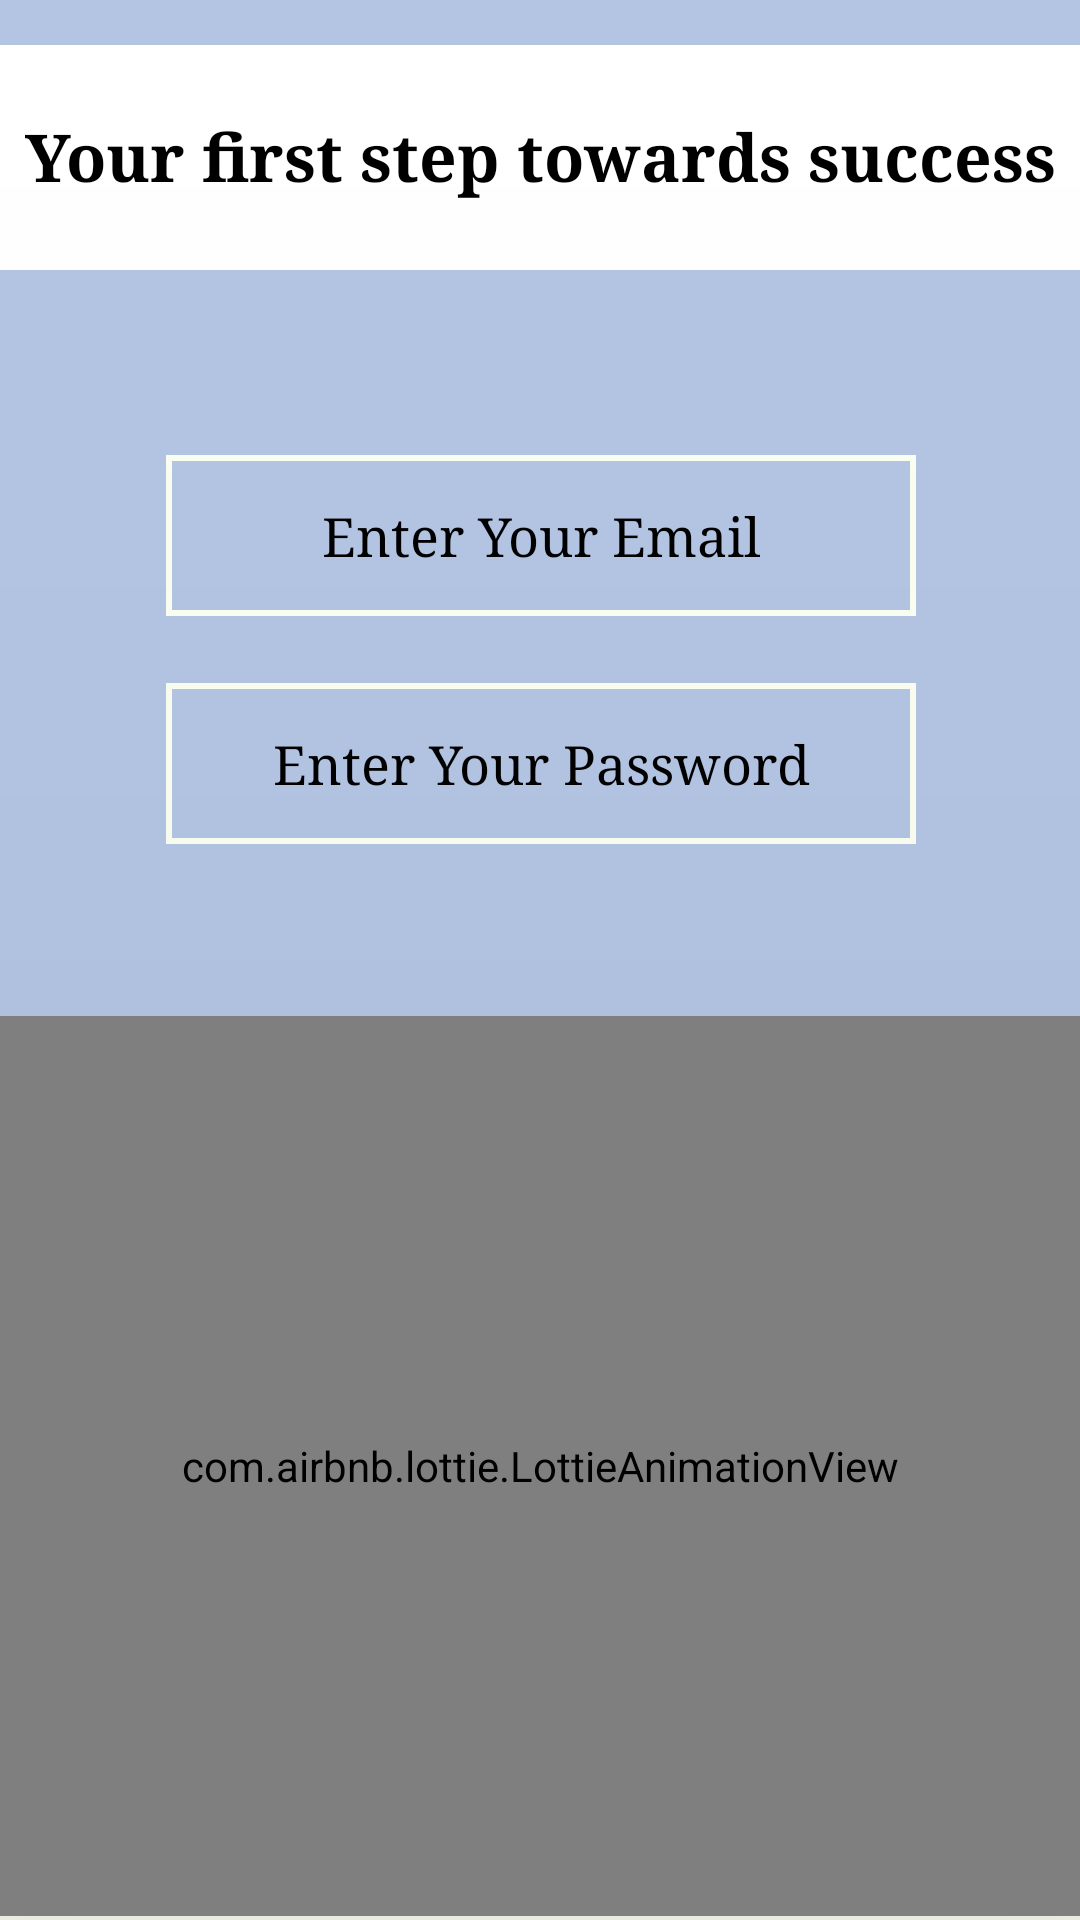

Layout XML and referenced resources for this Android screen:
<!-- AndroidManifest.xml: application theme Theme.AppCompat.NoActionBar -->
<!-- res/layout/activity_registerui.xml -->
<?xml version="1.0" encoding="utf-8"?>
<androidx.constraintlayout.widget.ConstraintLayout xmlns:android="http://schemas.android.com/apk/res/android"
    xmlns:app="http://schemas.android.com/apk/res-auto"
    xmlns:tools="http://schemas.android.com/tools"
    android:layout_width="match_parent"
    android:layout_height="match_parent"
    android:id="@+id/main"
    android:background="#B4C5E4"
    tools:context=".registerui">

    <View
        android:id="@+id/view"
        android:layout_width="wrap_content"
        android:layout_height="75sp"
        android:layout_margin="15sp"
        android:layout_alignParentEnd="true"
        android:layout_alignParentBottom="true"
        android:background="@color/white"
        app:layout_constraintEnd_toEndOf="parent"
        app:layout_constraintStart_toStartOf="parent"
        app:layout_constraintTop_toTopOf="parent" />

    <TextView
        android:id="@+id/textView"
        android:layout_width="wrap_content"
        android:layout_height="wrap_content"
        android:layout_alignParentStart="true"
        android:layout_alignParentTop="true"
        android:layout_alignParentEnd="true"
        android:layout_marginTop="37dp"
        android:layout_marginBottom="362dp"
        android:fontFamily="serif"
        android:text="Your first step towards success"
        android:textAlignment="center"
        android:textColor="@color/black"
        android:textSize="22sp"
        android:textStyle="bold"
        app:layout_constraintBottom_toTopOf="@+id/cuive"
        app:layout_constraintEnd_toEndOf="parent"
        app:layout_constraintStart_toStartOf="parent"
        app:layout_constraintTop_toTopOf="parent" />

    <EditText
        android:id="@+id/email"
        android:layout_width="250sp"
        android:layout_height="wrap_content"
        android:layout_marginTop="144dp"
        android:autofillHints=""
        android:background="@drawable/edittextui"
        android:ems="10"
        android:fontFamily="serif"
        android:hint="Enter Your Email"
        android:inputType="text"
        android:padding="15sp"
        android:textAlignment="center"
        android:textAllCaps="true"
        android:textColorHint="@color/black"
        app:layout_constraintBottom_toTopOf="@+id/register2"
        app:layout_constraintEnd_toEndOf="parent"
        app:layout_constraintHorizontal_bias="0.503"
        app:layout_constraintStart_toStartOf="parent"
        app:layout_constraintTop_toTopOf="parent"
        app:layout_constraintVertical_bias="0.055" />

    <EditText
        android:id="@+id/password"
        android:layout_width="250sp"
        android:layout_height="wrap_content"
        android:layout_marginTop="148dp"
        android:autofillHints=""
        android:background="@drawable/edittextui"
        android:ems="10"
        android:fontFamily="serif"
        android:hint="Enter Your Password"
        android:inputType="numberPassword"
        android:padding="15sp"
        android:textAlignment="center"
        android:textAllCaps="true"
        android:textColorHint="@color/black"
        app:layout_constraintBottom_toTopOf="@+id/cuive"
        app:layout_constraintEnd_toEndOf="parent"
        app:layout_constraintHorizontal_bias="0.503"
        app:layout_constraintStart_toStartOf="parent"
        app:layout_constraintTop_toTopOf="parent"
        app:layout_constraintVertical_bias="0.35" />

    <Button
        android:id="@+id/register2"
        android:layout_width="250sp"
        android:layout_height="wrap_content"
        android:layout_marginTop="340dp"
        android:background="@drawable/buttonui"
        android:fontFamily="serif"
        android:text="Create profile Now"
        app:layout_constraintEnd_toEndOf="parent"
        app:layout_constraintHorizontal_bias="0.498"
        app:layout_constraintStart_toStartOf="parent"
        app:layout_constraintTop_toTopOf="parent" />

    <View
        android:id="@+id/cuive"
        android:layout_width="0dp"
        android:layout_height="0sp"
        android:layout_alignParentEnd="true"
        android:layout_alignParentBottom="true"
        android:layout_margin="0sp"
        android:layout_marginBottom="2dp"
        android:background="@drawable/curveui2"
        app:layout_constraintBottom_toBottomOf="parent"
        app:layout_constraintEnd_toEndOf="parent"
        app:layout_constraintHorizontal_bias="0.0"
        app:layout_constraintStart_toStartOf="parent"
        app:layout_constraintTop_toBottomOf="@+id/textView"
        app:layout_constraintVertical_bias="0.99" />

    <com.airbnb.lottie.LottieAnimationView
        android:id="@+id/lottie2"
        android:layout_width="0dp"
        android:layout_height="300sp"
        android:layout_marginBottom="0sp"
        android:elevation="200sp"
        app:layout_constraintBottom_toBottomOf="parent"
        app:layout_constraintEnd_toEndOf="parent"
        app:layout_constraintHorizontal_bias="0.0"
        app:layout_constraintStart_toStartOf="parent"
        app:layout_constraintTop_toBottomOf="@+id/email"
        app:layout_constraintVertical_bias="0.99"
        app:lottie_autoPlay="true"
        app:lottie_loop="true"
        app:lottie_rawRes="@raw/regi" />



</androidx.constraintlayout.widget.ConstraintLayout>
<!-- resources referenced by this layout -->
<resources>
  <!-- drawable buttonui (drawable) -->
  <?xml version="1.0" encoding="utf-8"?>
  <shape android:shape="rectangle" xmlns:android="http://schemas.android.com/apk/res/android">
  
      <solid android:color="#090C9B"/>
  
  </shape>
  <!-- drawable curveui2 (drawable) -->
  <?xml version="1.0" encoding="utf-8"?>
  <shape android:shape="rectangle" xmlns:android="http://schemas.android.com/apk/res/android">
      <corners android:topRightRadius="170sp"
          android:topLeftRadius="170sp"/>
  
      <solid android:color="#fbfff1"/>
  </shape>
  <!-- drawable edittextui (drawable) -->
  <?xml version="1.0" encoding="utf-8"?>
  <shape  xmlns:android="http://schemas.android.com/apk/res/android">
  
  
      <stroke android:color="#fbfff1"
          android:width="2sp"/>
  </shape>
  <!-- not gathered from this repository: default colours our renderer supplied (Android Studio template values) -->
  <color name="black">#FF000000</color>
  <color name="white">#FFFFFFFF</color>
</resources>
